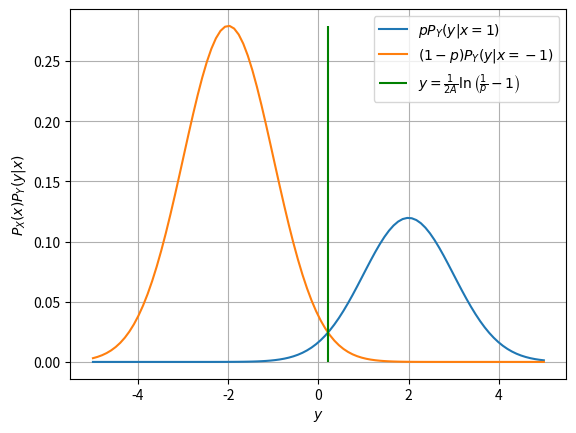

Generate this figure with matplotlib: (Note: this script raises an exception after producing the figure.)
import numpy as np
import scipy.special as sp
import matplotlib.pyplot as plt

#if using termux
#import subprocess
#import shlex
#end if

def gaussian_function(x, mean, stdev):
    return np.exp(-(x-mean)**2/(2*stdev**2))/(stdev*np.sqrt(2*np.pi))

p = 0.3
A_db = 3
A = 10**(0.1*A_db)
delta = np.log((1-p)/p)/(2*A)   #maximum value of delta for maximum pe 
x = np.linspace(-A-3, A+3, 100)
y_x0 = p*gaussian_function(x, A, 1)
y_x1 = (1-p)*gaussian_function(x, -A, 1)

plt.plot(x, y_x0)
plt.plot(x, y_x1)
plt.vlines(delta, np.min(y_x1), np.max(y_x1),colors=['green'])

plt.grid()
plt.xlabel("$y$")
plt.ylabel("$P_X(x)P_Y(y|x)$")
plt.legend(['$pP_Y(y|x=1)$', '$(1-p)P_Y(y|x=-1)$', "$y=\\frac{1}{2A}\ln\left(\\frac{1}{p}-1\\right)$"])

plt.savefig('/home/<user>/latex/bpsk_map_density.pdf')

plt.show() #opening the plot window
